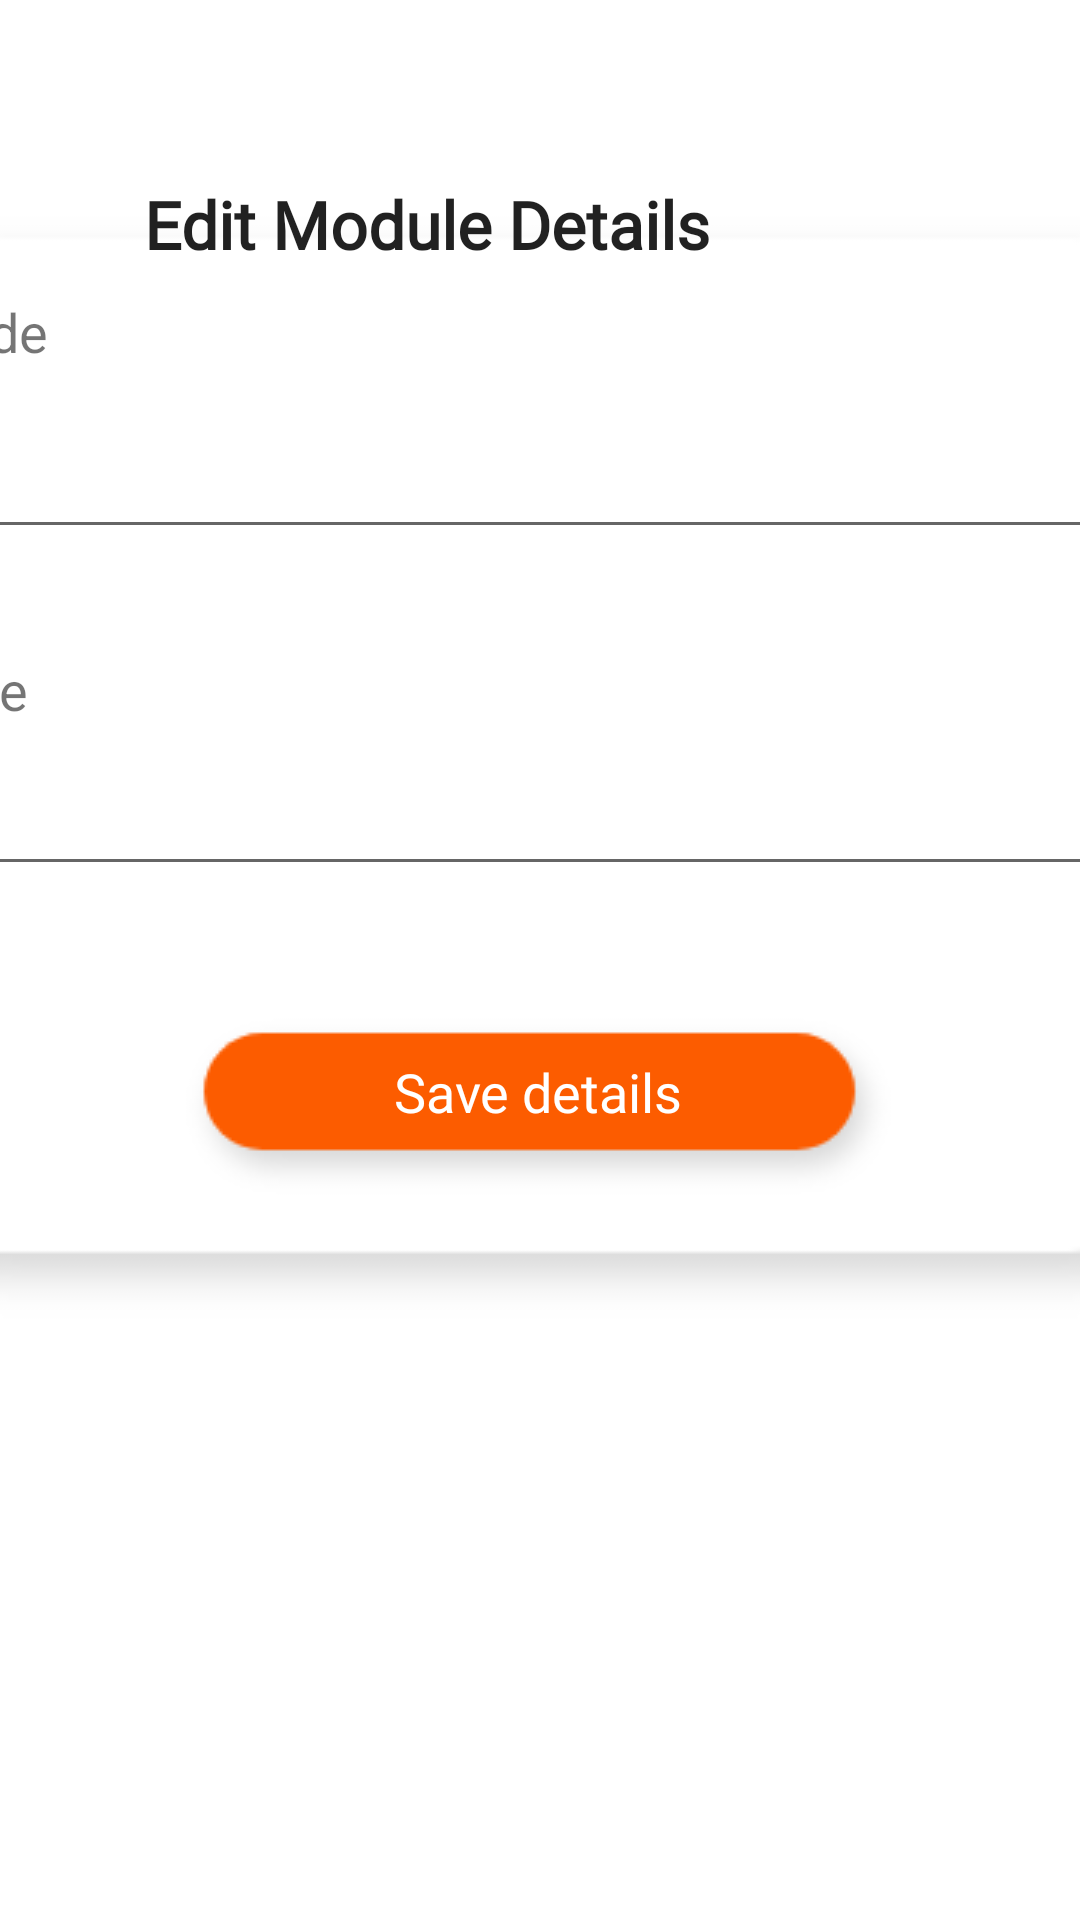

Layout XML and referenced resources for this Android screen:
<!-- AndroidManifest.xml: application theme AppTheme -->
<!-- res/layout/activity_modules_title_edit.xml -->
<?xml version="1.0" encoding="utf-8"?>
<android.support.constraint.ConstraintLayout xmlns:android="http://schemas.android.com/apk/res/android"
    xmlns:app="http://schemas.android.com/apk/res-auto"
    xmlns:tools="http://schemas.android.com/tools"
    android:layout_width="match_parent"
    android:layout_height="match_parent"
    tools:context=".modules.modules_title_edit">

    <ImageView
        android:id="@+id/imageView2"
        android:layout_width="521dp"
        android:layout_height="407dp"
        android:layout_marginStart="8dp"
        android:layout_marginTop="8dp"
        android:layout_marginEnd="8dp"
        android:layout_marginBottom="8dp"
        app:layout_constraintBottom_toBottomOf="parent"
        app:layout_constraintEnd_toEndOf="parent"
        app:layout_constraintHorizontal_bias="0.501"
        app:layout_constraintStart_toStartOf="parent"
        app:layout_constraintTop_toTopOf="parent"
        app:layout_constraintVertical_bias="0.204"
        app:srcCompat="@drawable/ots_box_small" />

    <TextView
        android:id="@+id/edit_modules_details"
        android:layout_width="234dp"
        android:layout_height="29dp"
        android:layout_marginStart="48dp"
        android:layout_marginTop="60dp"
        android:fontFamily="@font/roboto"
        android:text="Edit Module Details"
        android:textAppearance="@style/TextAppearance.AppCompat.Large"
        android:textSize="22dp"
        android:textStyle="bold"
        app:layout_constraintStart_toStartOf="parent"
        app:layout_constraintTop_toTopOf="parent" />

    <TextView
        android:id="@+id/module_code_text"
        android:layout_width="175dp"
        android:layout_height="27dp"
        android:layout_marginTop="8dp"
        android:layout_marginBottom="8dp"
        android:lineSpacingExtra="36sp"
        android:text="Code"
        android:textSize="18sp"
        app:layout_constraintBottom_toBottomOf="@+id/frameLayout"
        app:layout_constraintEnd_toEndOf="@+id/imageView2"
        app:layout_constraintHorizontal_bias="0.158"
        app:layout_constraintStart_toStartOf="@+id/imageView2"
        app:layout_constraintTop_toTopOf="@+id/imageView2"
        app:layout_constraintVertical_bias="0.12" />

    <EditText
        android:id="@+id/module_edit_code"
        android:layout_width="380dp"
        android:layout_height="39dp"
        android:layout_marginTop="8dp"
        android:layout_marginBottom="8dp"
        android:ems="10"
        android:inputType="text"
        app:layout_constraintBottom_toTopOf="@+id/frameLayout"
        app:layout_constraintEnd_toEndOf="@+id/imageView2"
        app:layout_constraintHorizontal_bias="0.496"
        app:layout_constraintStart_toStartOf="@+id/imageView2"
        app:layout_constraintTop_toBottomOf="@+id/module_code_text"
        app:layout_constraintVertical_bias="0.073" />

    <TextView
        android:id="@+id/module_title_text"
        android:layout_width="175dp"
        android:layout_height="27dp"
        android:layout_marginTop="8dp"
        android:layout_marginBottom="8dp"
        android:lineSpacingExtra="36sp"
        android:text="Title"
        android:textSize="18sp"
        app:layout_constraintBottom_toBottomOf="@+id/frameLayout"
        app:layout_constraintEnd_toEndOf="@+id/imageView2"
        app:layout_constraintHorizontal_bias="0.158"
        app:layout_constraintStart_toStartOf="@+id/imageView2"
        app:layout_constraintTop_toTopOf="@+id/imageView2"
        app:layout_constraintVertical_bias="0.498" />

    <EditText
        android:id="@+id/module_edit_title"
        android:layout_width="380dp"
        android:layout_height="39dp"
        android:layout_marginTop="8dp"
        android:layout_marginBottom="8dp"
        android:ems="10"
        android:inputType="text"
        app:layout_constraintBottom_toTopOf="@+id/frameLayout"
        app:layout_constraintEnd_toEndOf="@+id/imageView2"
        app:layout_constraintHorizontal_bias="0.496"
        app:layout_constraintStart_toStartOf="@+id/imageView2"
        app:layout_constraintTop_toBottomOf="@+id/module_title_text"
        app:layout_constraintVertical_bias="0.133" />


    <FrameLayout
        android:id="@+id/frameLayout"
        android:layout_width="wrap_content"
        android:layout_height="wrap_content"
        android:layout_marginStart="8dp"
        android:layout_marginBottom="48dp"
        app:layout_constraintBottom_toBottomOf="@+id/imageView2"
        app:layout_constraintEnd_toEndOf="@+id/imageView2"
        app:layout_constraintHorizontal_bias="0.484"
        app:layout_constraintStart_toStartOf="@+id/imageView2">

        <ImageButton
            android:id="@+id/editTitleButton"
            android:layout_width="wrap_content"
            android:layout_height="wrap_content"
            android:layout_marginTop="8dp"
            android:layout_marginBottom="8dp"
            android:background="#FFFFFF"
            app:srcCompat="@drawable/ots_student_button" />

        <TextView
            android:id="@+id/editDescSave"
            android:layout_width="wrap_content"
            android:layout_height="wrap_content"
            android:layout_gravity="center"
            android:clickable="false"
            android:fontFamily="@font/roboto_bold"
            android:paddingBottom="10dp"
            android:text="Save details"
            android:textColor="#FFFFFF"
            android:textSize="18sp"></TextView>

    </FrameLayout>


</android.support.constraint.ConstraintLayout>
<!-- resources referenced by this layout -->
<resources>
  <!-- drawable ots_box_small: png bitmap (drawable-v24, 4530 bytes) -->
  <!-- drawable ots_student_button: png bitmap (drawable, 2014 bytes) -->
  <style name="AppTheme" parent="Theme.AppCompat.Light.DarkActionBar"> 
          
          <item name="colorPrimary">@color/colorDPMbackground</item>
          <item name="colorPrimaryDark">@color/colorDPMbackground</item>
          <item name="colorAccent">@color/colorDPMbackground</item>
          
          <item name="android:windowBackground">@color/colorDPMWhite</item>
  
          <item name="android:textViewStyle">@style/RobotoTextViewStyle</item>
          <item name="android:buttonStyle">@style/RobotoButtonStyle</item>
  
      </style>
  <color name="colorDPMbackground">#FFDD00</color>
  <color name="colorDPMWhite">#FFFFFF</color>
  <style name="RobotoTextViewStyle" parent="android:Widget.TextView">
          <item name="android:fontFamily">sans-serif</item>
      </style>
  <style name="RobotoButtonStyle" parent="android:Widget.Holo.Button">
          <item name="android:fontFamily">sans-serif</item>
      </style>
</resources>
